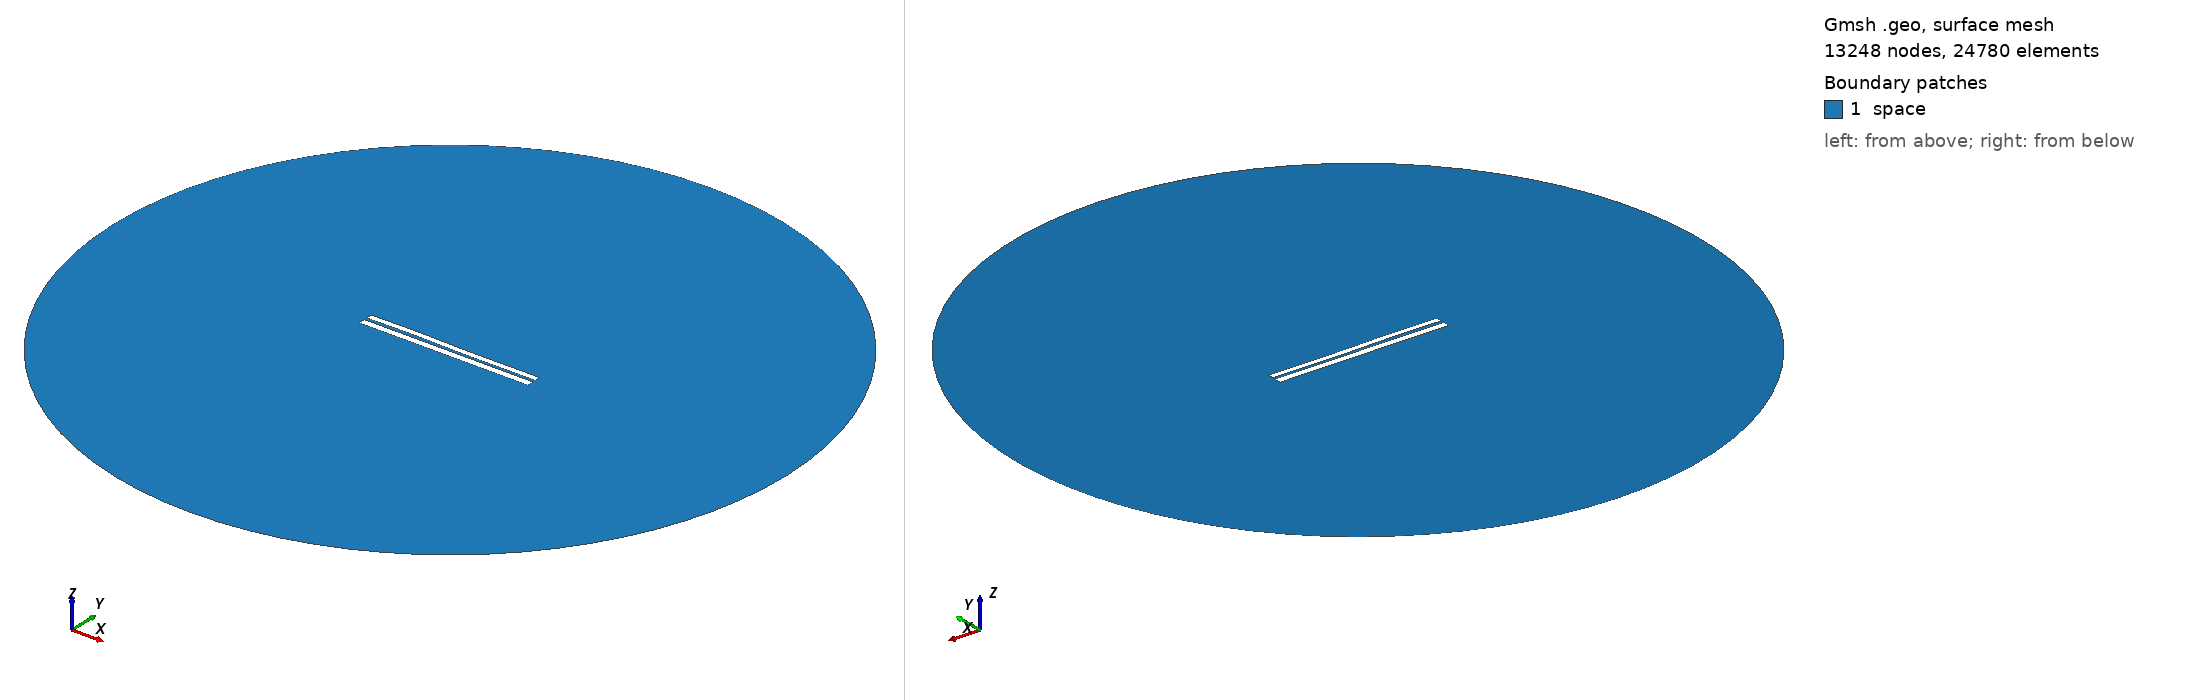

Gmsh geometry script, surface-meshed: 13248 nodes, 24780 surface elements. Boundary patches (legend numbers): 1 space. Left view from above one corner, right view from below the opposite corner. Legend entries are the model's physical surfaces. The drawing asked Gmsh for element sizes between 1% and 20% of the model's largest extent; the script's own settings can give other sizes.

=== 6324.geo (drawn) ===
//---------------------------------------
// Geometry kernel
//---------------------------------------

SetFactory("OpenCASCADE");



//---------------------------------------
// Parameters of the geometry
//---------------------------------------

// Overetch of the upper plate
overetch = 0.25;

// Distance between the plates
distance = 1.5;

// Discretization over the x axis (for the deformation)
nx = 50; 

// Length of the plate
L = 100 - overetch; 

// Number of modes
n = 4; 

// 1st mode coefficient
coeff(1) = -0.15;
beta(1) = 0.596864 * 3.1415926535 / L;

// 2nd mode coefficient
coeff(2) = 0.0;
beta(2) = 1.49418 * 3.1415926535 / L;

// 3rd mode coefficient
coeff(3) = 0.15;
beta(3) = 2.50025 * 3.1415926535 / L;

// 4th mode coefficient
coeff(4) = 0.07499999999999998;
beta(4) = 3.49999 * 3.1415926535 / L;



//---------------------------------------
// Upper plate (deformed rectangle)
//---------------------------------------

// Coordiantes of the upper plate
xmin = -50;
xmax = 50 - overetch;

// Height of the upper plate
yheight = 4 - 2 * overetch;

// Indexes of the points
UpperID[] = {};
LowerID[] = {};
LeftID[] = {};
RightID[] = {};

// Point index
p = 1;

// Horizontal edges
For i In {1:nx}
    x = xmin + (i-1)*(xmax - xmin)/(nx-1);

    y_bottom = distance / 2 + overetch;
    For j In {1:n}
        C = (Cosh(beta(j)*L) + Cos(beta(j)*L)) / (Sinh(beta(j)*L) + Sin(beta(j)*L));
        y_bottom  = y_bottom + coeff(j) * (Cosh(beta(j)*(x+50)) - Cos(beta(j)*(x+50)) - C * (Sinh(beta(j)*(x+50)) - Sin(beta(j)*(x+50))));
    EndFor

    y_top = y_bottom + yheight;

    Point(p) = {x, y_top, 0, 1.0};
    UpperID[i] = p;
    p = p + 1;

    Point(p) = {x, y_bottom, 0, 1.0};
    LowerID[i] = p;
    p = p + 1;
EndFor

// Create point lists
UpperPts[] = {}; LowerPts[] = {};
For i In {1:nx}
  UpperPts[] += {UpperID[i]};
  LowerPts[] += {LowerID[i]};
EndFor

// Build splines
Spline(1) = {UpperPts[]};
Spline(2) = {LowerPts[]};
Line(3) = {LowerPts[nx-1], UpperPts[nx-1]};
Line(4) = {LowerPts[0], UpperPts[0]};

// Build the plane surface
Curve Loop(1) = {2, 3, -1, -4};
Plane Surface(1) = {1};



//---------------------------------------
// Lower plate (rectangle)
//---------------------------------------

// Vertices
Point(1001) = {-50, -1, 0, 1.0};
Point(1002) = { 50, -1, 0, 1.0};
Point(1003) = { 50,  -5, 0, 1.0};
Point(1004) = {-50,  -5, 0, 1.0};

// Edges
Line(5) = {1001, 1002};
Line(6) = {1002, 1003};
Line(7) = {1003, 1004};
Line(8) = {1004, 1001};

// Plane surface
Line Loop(2) = {5, 6, 7, 8};
Plane Surface(2) = {2}; 



//---------------------------------------
// Outer (fictious) boundary
//---------------------------------------

// Points
Point(1005) = {0, 0, 0};       // Center
Point(1006) = {200, 0, 0};     // Start point
Point(1007) = {0, 200, 0};     // 90 degrees
Point(1008) = {-200, 0, 0};    // 180 degrees
Point(1009) = {0, -200, 0};    // 270 degrees

// Circle arcs (each needs start, center, end)
Circle(9) = {1006, 1005, 1007};
Circle(10) = {1007, 1005, 1008};
Circle(11) = {1008, 1005, 1009};
Circle(12) = {1009, 1005, 1006};

// Plane surface for the entire domain
Curve Loop(3) = {9, 10, 11, 12};
Surface(3) = {3};

// Subtract the plates from the whole domain to obtain the actual domain where we want to solve the equations
BooleanDifference{ Surface{3}; Delete; }{ Surface{1}; Surface{2}; Delete; }




//---------------------------------------
// Transfinite Lines/Curves
//---------------------------------------

// Set the number of points on the boundaries
r = 7;

// Plates
Transfinite Curve {1, 2} = 50*r Using Progression 1;
Transfinite Curve {3, 4} = 2*r Using Progression 1;
Transfinite Line {5, 7} = 50*r Using Progression 1;
Transfinite Line {6, 8} = 2*r Using Progression 1;

// Outer boundary
Transfinite Line {9, 10, 11, 12} = 20 Using Progression 1;



//---------------------------------------
// Physical groups
//---------------------------------------                

// Physical curves (boundaries)
Physical Line("force_segment", 10) = {2};
Physical Line("upper_plate", 11) = {1, 3, 4};
Physical Line("lower_plate", 12) = {5, 6, 7, 8};
Physical Line("boundary", 20) = {9, 10, 11, 12};

// Physical Surfaces
Physical Surface("space", 30) = {3};



//---------------------------------------
// 6. Generate the Mesh
//---------------------------------------

// 2D mesh generation
Mesh 2;
